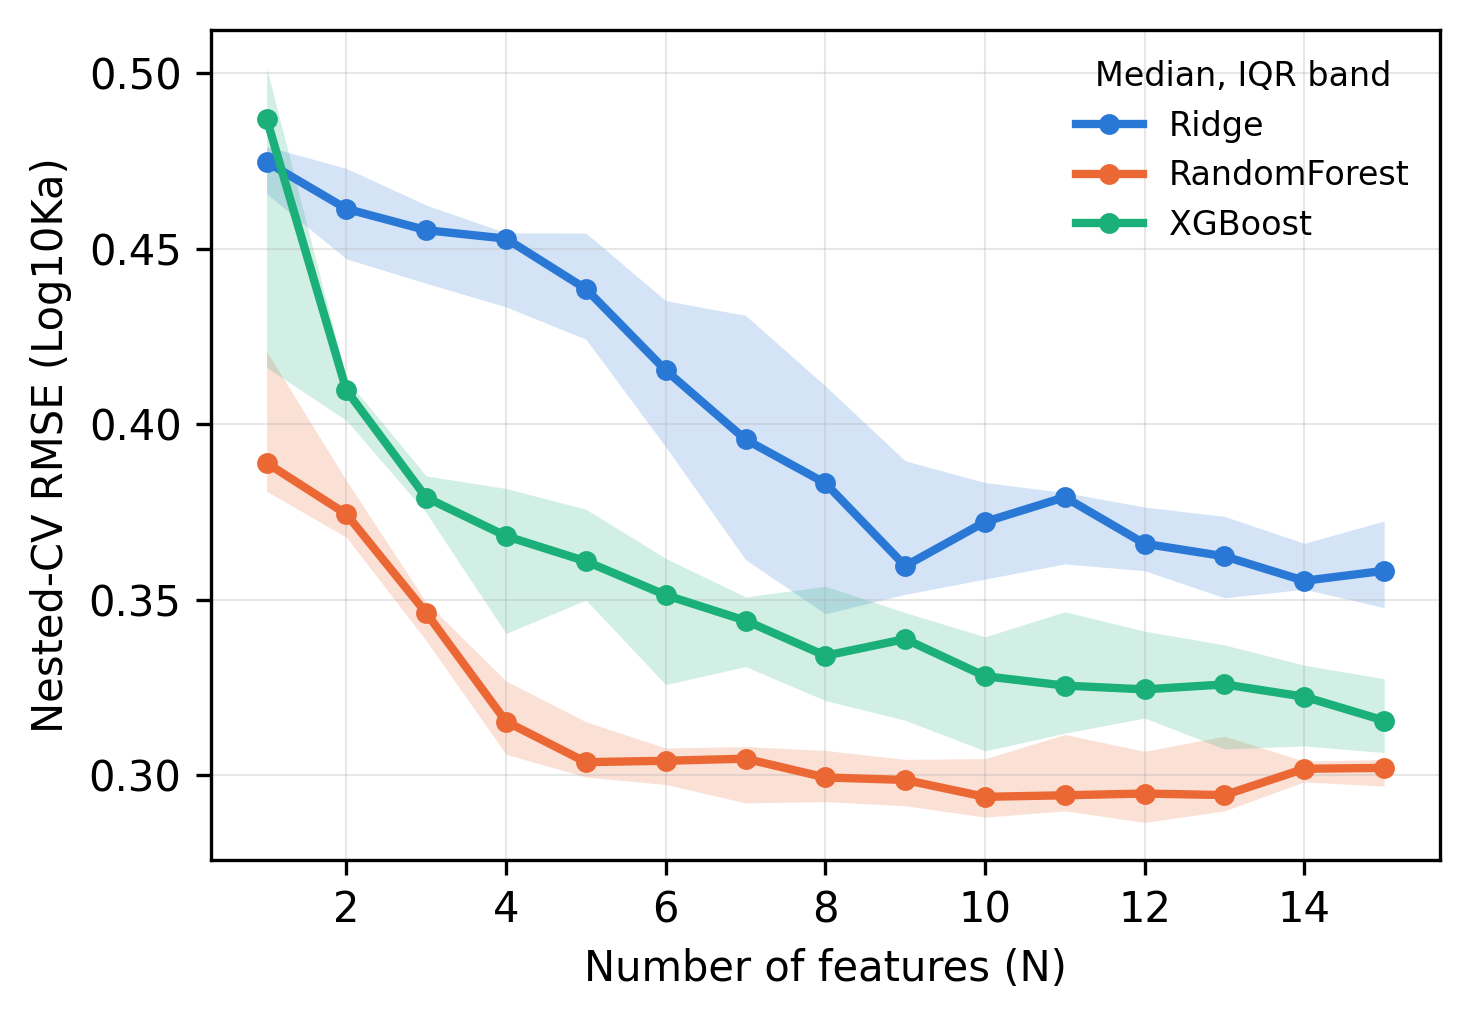

Values plotted in this chart, from the file beside it:
regressor, N, RMSE_median, RMSE_q25, RMSE_q75, RMSE_IQR, MAE_median, MAE_q25, MAE_q75, MAE_IQR, R2_median, R2_q25, R2_q75, R2_IQR
Ridge, 1, 0.4748, 0.4657, 0.4792, 0.01347, 0.3759, 0.3702, 0.3813, 0.01103, -0.02157, -0.04061, 0.01705, 0.05767
Ridge, 2, 0.4614, 0.4471, 0.4729, 0.02579, 0.361, 0.3506, 0.3736, 0.023, 0.03501, -0.01365, 0.09391, 0.1076
Ridge, 3, 0.4553, 0.4402, 0.4625, 0.02228, 0.3678, 0.3455, 0.3756, 0.03004, 0.06041, 0.03062, 0.1218, 0.09118
Ridge, 4, 0.4529, 0.4335, 0.4546, 0.02111, 0.3618, 0.3441, 0.3672, 0.02317, 0.07036, 0.06356, 0.1485, 0.08493
Ridge, 5, 0.4386, 0.4243, 0.4545, 0.03024, 0.3506, 0.3411, 0.3605, 0.01944, 0.1282, 0.06378, 0.1842, 0.1204
Ridge, 6, 0.4154, 0.3936, 0.4352, 0.04166, 0.3386, 0.3032, 0.3508, 0.04763, 0.2179, 0.1414, 0.2979, 0.1565
Ridge, 7, 0.3957, 0.3615, 0.4311, 0.06958, 0.3263, 0.2933, 0.3435, 0.05022, 0.2902, 0.1568, 0.4078, 0.251
Ridge, 8, 0.3832, 0.346, 0.411, 0.06493, 0.3164, 0.2852, 0.3307, 0.04553, 0.3343, 0.2344, 0.4571, 0.2227
Ridge, 9, 0.3596, 0.3516, 0.3896, 0.03803, 0.297, 0.2855, 0.3086, 0.02314, 0.4138, 0.3117, 0.4398, 0.1281
Ridge, 10, 0.3722, 0.3559, 0.3834, 0.02752, 0.3, 0.2887, 0.3108, 0.02204, 0.3718, 0.3338, 0.426, 0.0922
Ridge, 11, 0.3793, 0.3602, 0.3806, 0.02033, 0.3037, 0.2885, 0.3152, 0.02668, 0.3482, 0.3436, 0.4117, 0.06813
Ridge, 12, 0.366, 0.3583, 0.3764, 0.01814, 0.2993, 0.2951, 0.3082, 0.01302, 0.3929, 0.3578, 0.4182, 0.06039
Ridge, 13, 0.3624, 0.3506, 0.3738, 0.02321, 0.2955, 0.2883, 0.3074, 0.01907, 0.4046, 0.3669, 0.443, 0.07619
Ridge, 14, 0.3554, 0.353, 0.3661, 0.01307, 0.2936, 0.2872, 0.2985, 0.0114, 0.4275, 0.3926, 0.4352, 0.04264
Ridge, 15, 0.3583, 0.3478, 0.3725, 0.0247, 0.2923, 0.2872, 0.3075, 0.02034, 0.4182, 0.3712, 0.4519, 0.08063
RandomForest, 1, 0.389, 0.3809, 0.4208, 0.0399, 0.3168, 0.3051, 0.341, 0.03588, 0.3141, 0.1965, 0.3424, 0.1459
RandomForest, 2, 0.3744, 0.3678, 0.384, 0.01613, 0.3027, 0.2917, 0.3122, 0.02046, 0.3647, 0.3318, 0.3868, 0.05501
RandomForest, 3, 0.3463, 0.3384, 0.3493, 0.01092, 0.2815, 0.2724, 0.2842, 0.01176, 0.4566, 0.4471, 0.4811, 0.03397
RandomForest, 4, 0.3153, 0.306, 0.3269, 0.0209, 0.2563, 0.2482, 0.263, 0.01483, 0.5492, 0.5157, 0.5757, 0.05996
RandomForest, 5, 0.3037, 0.2995, 0.3153, 0.01575, 0.2417, 0.2378, 0.2563, 0.01855, 0.5819, 0.5495, 0.5934, 0.04393
RandomForest, 6, 0.3041, 0.2974, 0.3078, 0.0104, 0.2408, 0.2373, 0.253, 0.01571, 0.5808, 0.5707, 0.5992, 0.0285
RandomForest, 7, 0.3047, 0.2922, 0.3082, 0.01604, 0.2443, 0.2324, 0.2537, 0.02136, 0.5791, 0.5695, 0.6131, 0.04357
RandomForest, 8, 0.2994, 0.2925, 0.3071, 0.01456, 0.2433, 0.236, 0.2492, 0.01325, 0.5938, 0.5727, 0.6122, 0.03954
RandomForest, 9, 0.2987, 0.2913, 0.3045, 0.01321, 0.2414, 0.2355, 0.2455, 0.009994, 0.5957, 0.5797, 0.6153, 0.03566
RandomForest, 10, 0.2939, 0.2881, 0.3047, 0.01666, 0.2384, 0.2351, 0.2464, 0.01131, 0.6086, 0.5791, 0.6239, 0.0448
RandomForest, 11, 0.2943, 0.2899, 0.3116, 0.02175, 0.2423, 0.2363, 0.2509, 0.01457, 0.6074, 0.5599, 0.6192, 0.0593
RandomForest, 12, 0.2948, 0.2866, 0.3068, 0.02024, 0.2423, 0.2329, 0.2491, 0.01618, 0.6061, 0.5734, 0.6278, 0.05442
RandomForest, 13, 0.2944, 0.2899, 0.3112, 0.02128, 0.2374, 0.2356, 0.2488, 0.01322, 0.6073, 0.5612, 0.6192, 0.05803
RandomForest, 14, 0.3019, 0.2981, 0.304, 0.005894, 0.2443, 0.2405, 0.2478, 0.007328, 0.587, 0.5811, 0.5972, 0.01608
RandomForest, 15, 0.3021, 0.2969, 0.3045, 0.007567, 0.2437, 0.2387, 0.2476, 0.008901, 0.5863, 0.5798, 0.6004, 0.0206
XGBoost, 1, 0.4871, 0.4162, 0.5016, 0.08537, 0.3786, 0.3321, 0.3861, 0.05394, -0.0753, -0.1405, 0.2143, 0.3548
XGBoost, 2, 0.4097, 0.4011, 0.4128, 0.01168, 0.3331, 0.3181, 0.3383, 0.02018, 0.2392, 0.2277, 0.2708, 0.04311
XGBoost, 3, 0.3791, 0.3748, 0.3853, 0.01051, 0.2989, 0.29, 0.3123, 0.02232, 0.3485, 0.3272, 0.3634, 0.03622
XGBoost, 4, 0.3682, 0.3404, 0.3817, 0.04132, 0.2992, 0.2713, 0.3082, 0.03696, 0.3857, 0.3396, 0.4748, 0.1352
XGBoost, 5, 0.361, 0.35, 0.3758, 0.02586, 0.2923, 0.2849, 0.302, 0.0171, 0.4094, 0.3599, 0.4449, 0.08506
XGBoost, 6, 0.3514, 0.3259, 0.3618, 0.03596, 0.2782, 0.2637, 0.2925, 0.0288, 0.4403, 0.4067, 0.5187, 0.112
XGBoost, 7, 0.3441, 0.331, 0.3508, 0.01986, 0.2759, 0.2678, 0.283, 0.01525, 0.4635, 0.4422, 0.5035, 0.06135
XGBoost, 8, 0.3341, 0.3213, 0.3539, 0.03255, 0.2695, 0.266, 0.2775, 0.01149, 0.4942, 0.4323, 0.5321, 0.09973
XGBoost, 9, 0.3388, 0.3157, 0.3464, 0.0307, 0.2708, 0.2574, 0.2758, 0.01845, 0.4797, 0.4563, 0.5483, 0.09198
XGBoost, 10, 0.3282, 0.307, 0.3395, 0.0325, 0.2628, 0.253, 0.2721, 0.01905, 0.5117, 0.4777, 0.5729, 0.09512
XGBoost, 11, 0.3256, 0.312, 0.3466, 0.03459, 0.2647, 0.2567, 0.2745, 0.01775, 0.5196, 0.4552, 0.5588, 0.1036
XGBoost, 12, 0.3245, 0.3163, 0.3411, 0.02475, 0.2675, 0.2544, 0.2781, 0.02364, 0.5228, 0.4728, 0.5465, 0.07375
XGBoost, 13, 0.3259, 0.3075, 0.3371, 0.02965, 0.263, 0.2531, 0.2729, 0.01985, 0.5185, 0.4848, 0.5714, 0.08656
XGBoost, 14, 0.3224, 0.3084, 0.3314, 0.02299, 0.2619, 0.2544, 0.2718, 0.01741, 0.5289, 0.5022, 0.5689, 0.06667
XGBoost, 15, 0.3156, 0.3065, 0.3275, 0.02103, 0.258, 0.2477, 0.2627, 0.01501, 0.5486, 0.5138, 0.5743, 0.06054
